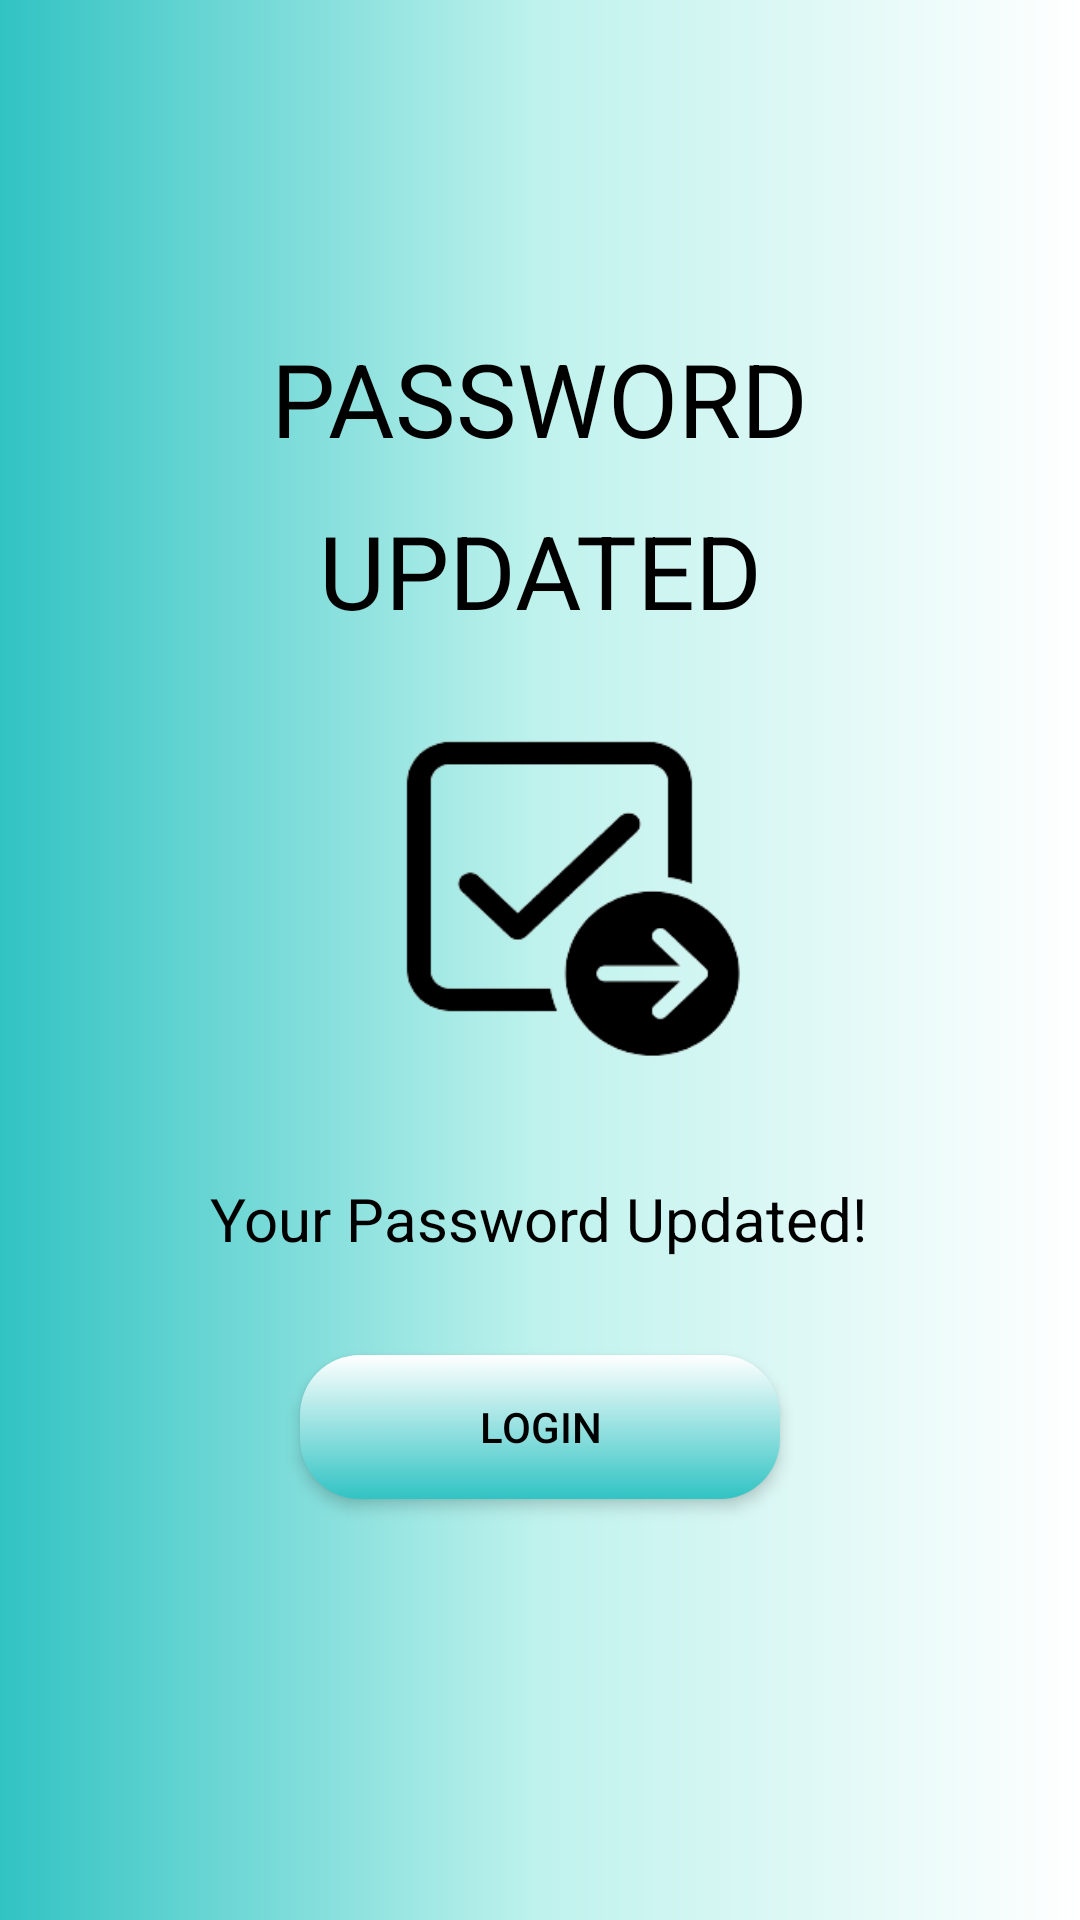

Produce the Android XML layout that renders to this screen, including the resource entries it uses.
<!-- AndroidManifest.xml: application theme Theme.Tennine -->
<!-- res/layout/activity_password_updated.xml -->
<?xml version="1.0" encoding="utf-8"?>
<androidx.constraintlayout.widget.ConstraintLayout xmlns:android="http://schemas.android.com/apk/res/android"
    xmlns:app="http://schemas.android.com/apk/res-auto"
    xmlns:tools="http://schemas.android.com/tools"
    android:layout_width="match_parent"
    android:layout_height="match_parent"
    android:background="@drawable/background"
    tools:context=".activity.ui.PasswordUpdated">

    <TextView
        android:id="@+id/textView33"
        android:layout_width="wrap_content"
        android:layout_height="wrap_content"
        android:text="PASSWORD"
        android:textColor="@color/black"
        android:textSize="34sp"
        app:layout_constraintBottom_toBottomOf="parent"
        app:layout_constraintEnd_toEndOf="parent"
        app:layout_constraintStart_toStartOf="parent"
        app:layout_constraintTop_toTopOf="parent"
        app:layout_constraintVertical_bias="0.185" />

    <TextView
        android:id="@+id/textView34"
        android:layout_width="wrap_content"
        android:layout_height="wrap_content"
        android:layout_marginTop="12dp"
        android:text="UPDATED"
        android:textColor="@color/black"
        android:textSize="34sp"
        app:layout_constraintEnd_toEndOf="parent"
        app:layout_constraintStart_toStartOf="parent"
        app:layout_constraintTop_toBottomOf="@+id/textView33" />

    <TextView
        android:id="@+id/textView35"
        android:layout_width="wrap_content"
        android:layout_height="wrap_content"
        android:layout_marginTop="180dp"
        android:text="Your Password Updated!"
        android:textColor="@color/black"
        android:textSize="20sp"
        app:layout_constraintEnd_toEndOf="parent"
        app:layout_constraintHorizontal_bias="0.497"
        app:layout_constraintStart_toStartOf="parent"
        app:layout_constraintTop_toBottomOf="@+id/textView34" />

    <Button
        android:id="@+id/button6"
        android:layout_width="0dp"
        android:layout_height="wrap_content"
        android:layout_marginStart="100dp"
        android:layout_marginTop="32dp"
        android:layout_marginEnd="100dp"
        android:background="@drawable/butongradient"
        android:text="LOGIN"
        android:textColor="@color/black"
        android:translationZ="1dp"
        app:layout_constraintEnd_toEndOf="parent"
        app:layout_constraintHorizontal_bias="0.495"
        app:layout_constraintStart_toStartOf="parent"
        app:layout_constraintTop_toBottomOf="@+id/textView35" />

    <ImageView
        android:id="@+id/imageView"
        android:layout_width="407dp"
        android:layout_height="390dp"
        app:layout_constraintBottom_toBottomOf="@+id/button6"
        app:layout_constraintEnd_toEndOf="parent"
        app:layout_constraintStart_toStartOf="parent"
        app:layout_constraintTop_toBottomOf="@+id/textView34"
        app:layout_constraintVertical_bias="0.901"
        app:srcCompat="@drawable/update" />
</androidx.constraintlayout.widget.ConstraintLayout>
<!-- resources referenced by this layout -->
<resources>
  <color name="black">#FF000000</color>
  <!-- drawable background (drawable) -->
  <?xml version="1.0" encoding="utf-8"?>
  <shape xmlns:android="http://schemas.android.com/apk/res/android">
      <gradient
          android:startColor="@color/darkblue"
          android:centerColor="#BFF2ED"
          android:endColor="@color/white"
          />
  </shape>
  <!-- drawable butongradient (drawable-xhdpi) -->
  <?xml version="1.0" encoding="utf-8"?>
  <shape xmlns:android="http://schemas.android.com/apk/res/android">
  
  
      <gradient
          android:startColor="@color/white"
          android:endColor="@color/darkblue"
          android:angle="-45"
          />
      <corners android:bottomLeftRadius="20dip"
          android:topRightRadius="20dip"
          android:topLeftRadius="20dip"
          android:bottomRightRadius="20dip"
          />
  
  </shape>
  <!-- drawable update: png bitmap (drawable-v24, 12997 bytes) -->
  <style name="Theme.Tennine" parent="Theme.AppCompat.DayNight.DarkActionBar">
          
          <item name="colorPrimary">@color/skyblue</item>
          <item name="colorPrimaryVariant">@color/darkblue</item>
          <item name="colorOnPrimary">@color/white</item>
          
          <item name="colorSecondary">@color/teal_200</item>
          <item name="colorSecondaryVariant">@color/teal_700</item>
          <item name="colorOnSecondary">@color/black</item>
          
          <item name="android:statusBarColor" tools:targetApi="l">?attr/colorPrimaryVariant</item>
          
      </style>
  <color name="darkblue">#31C3C3</color>
  <color name="white">#FFFFFFFF</color>
  <color name="skyblue">#39E2E2</color>
  <color name="teal_200">#FF03DAC5</color>
  <color name="teal_700">#FF018786</color>
</resources>
